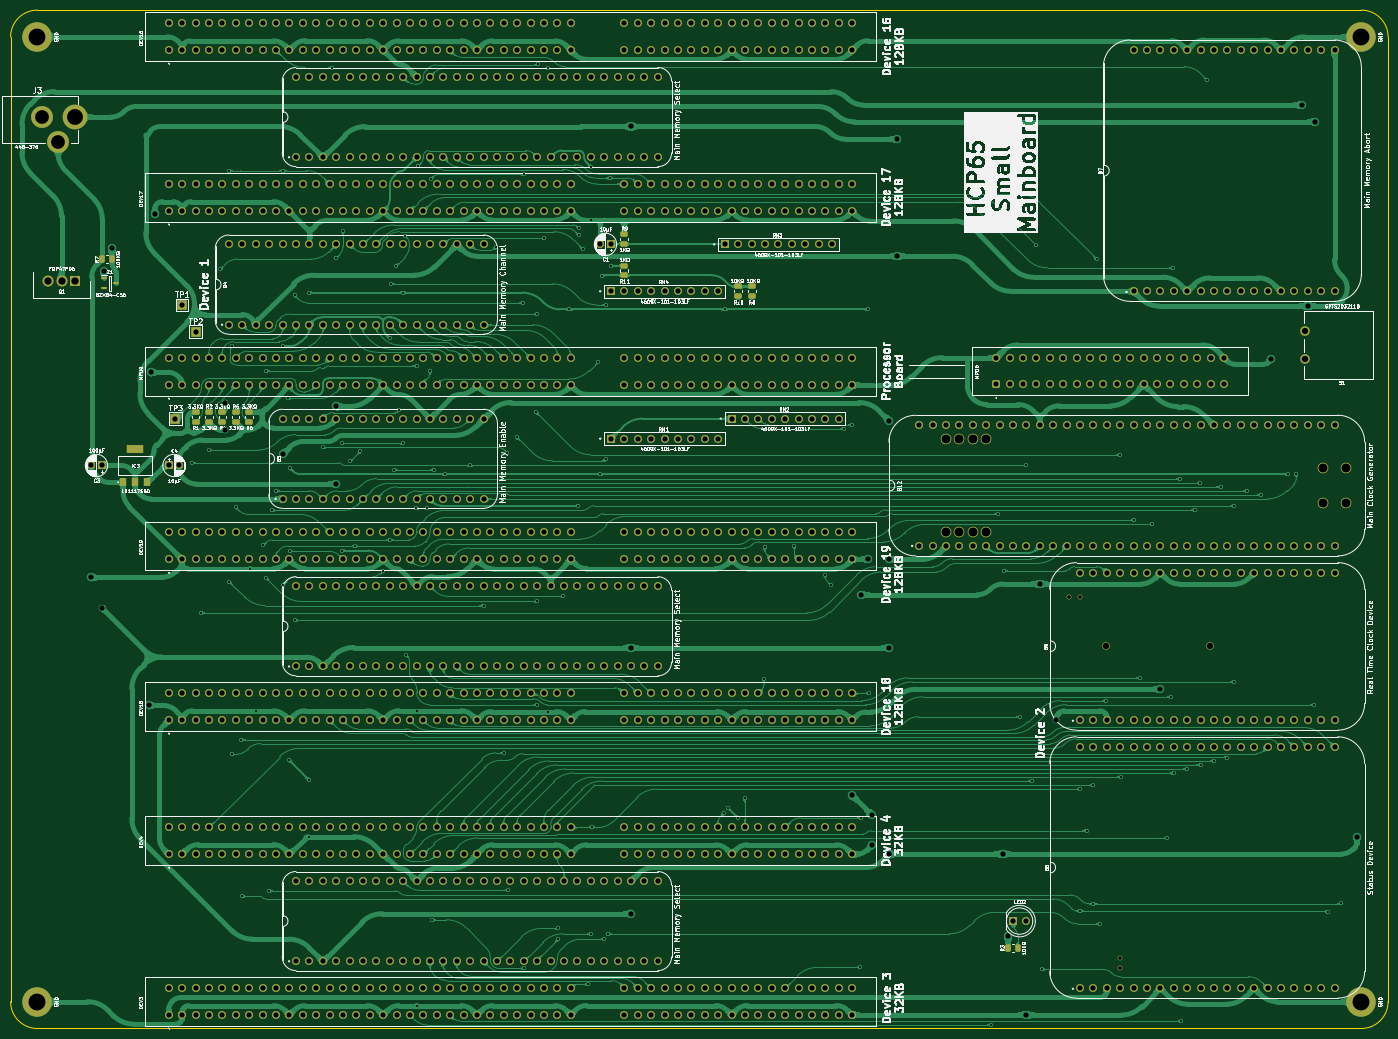
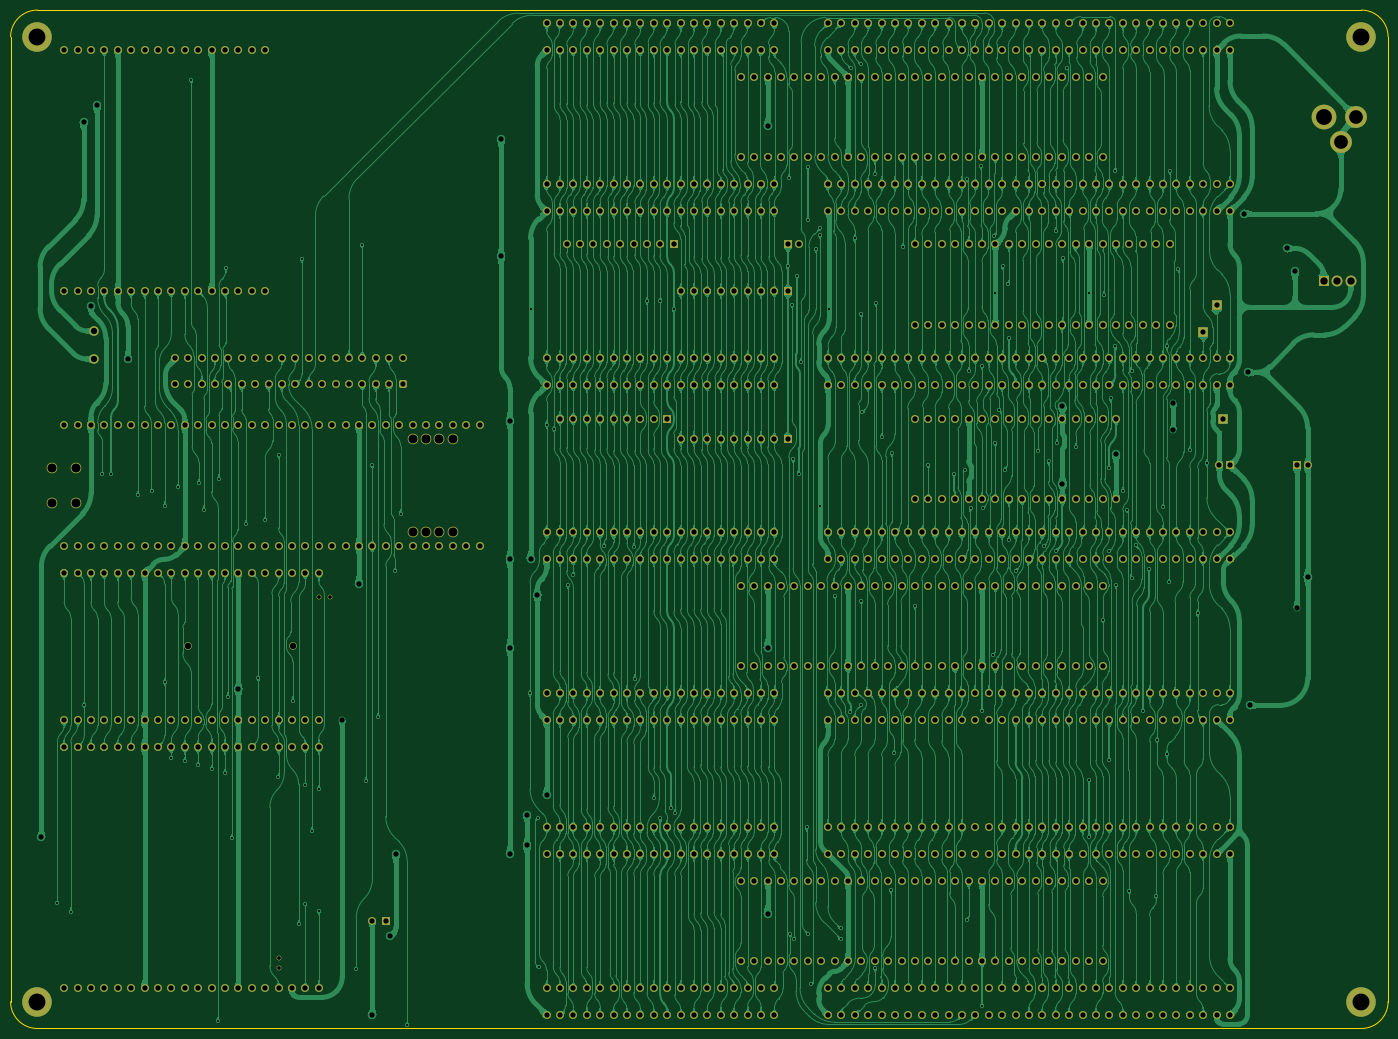
Circuit board: 9 layer files. Board 261.1 x 193.0 mm.
- bottom_copper: Mainboard Small-B_Cu.gbl (1624244 bytes)
- bottom_mask: Mainboard Small-B_Mask.gbs (33081 bytes)
- bottom_silk: Mainboard Small-B_Silkscreen.gbo (472 bytes)
- outline: Mainboard Small-Edge_Cuts.gm1 (1031 bytes)
- top_copper: Mainboard Small-F_Cu.gtl (716794 bytes)
- top_mask: Mainboard Small-F_Mask.gts (34566 bytes)
- top_silk: Mainboard Small-F_Silkscreen.gto (371011 bytes)
- drill: Mainboard Small-NPTH.drl (721 bytes)
- drill: Mainboard Small-PTH.drl (17313 bytes)

=== bottom_copper: Mainboard Small-B_Cu.gbl (1624244 bytes, source omitted) ===
=== bottom_mask: Mainboard Small-B_Mask.gbs (33081 bytes, source omitted) ===
=== bottom_silk: Mainboard Small-B_Silkscreen.gbo ===
%TF.GenerationSoftware,KiCad,Pcbnew,8.0.7*%
%TF.CreationDate,2025-02-05T17:33:19+02:00*%
%TF.ProjectId,Mainboard Small,4d61696e-626f-4617-9264-20536d616c6c,V0*%
%TF.SameCoordinates,Original*%
%TF.FileFunction,Legend,Bot*%
%TF.FilePolarity,Positive*%
%FSLAX46Y46*%
G04 Gerber Fmt 4.6, Leading zero omitted, Abs format (unit mm)*
G04 Created by KiCad (PCBNEW 8.0.7) date 2025-02-05 17:33:19*
%MOMM*%
%LPD*%
G01*
G04 APERTURE LIST*
G04 APERTURE END LIST*
M02*

=== outline: Mainboard Small-Edge_Cuts.gm1 ===
%TF.GenerationSoftware,KiCad,Pcbnew,8.0.7*%
%TF.CreationDate,2025-02-05T17:33:19+02:00*%
%TF.ProjectId,Mainboard Small,4d61696e-626f-4617-9264-20536d616c6c,V0*%
%TF.SameCoordinates,Original*%
%TF.FileFunction,Profile,NP*%
%FSLAX46Y46*%
G04 Gerber Fmt 4.6, Leading zero omitted, Abs format (unit mm)*
G04 Created by KiCad (PCBNEW 8.0.7) date 2025-02-05 17:33:19*
%MOMM*%
%LPD*%
G01*
G04 APERTURE LIST*
%TA.AperFunction,Profile*%
%ADD10C,0.100000*%
%TD*%
G04 APERTURE END LIST*
D10*
X226060000Y2500000D02*
G75*
G02*
X231140000Y-2580000I0J-5080000D01*
G01*
X226060001Y-190540001D02*
X-24891998Y-190540000D01*
X231140001Y-185460001D02*
X231140000Y-2580000D01*
X226060000Y2500000D02*
X-24891998Y2500000D01*
X-29971998Y-185460000D02*
X-29971998Y-2580000D01*
X231140001Y-185460001D02*
G75*
G02*
X226060001Y-190540001I-5080001J1D01*
G01*
X-24891998Y-190540000D02*
G75*
G02*
X-29972000Y-185460000I-2J5080000D01*
G01*
X-29971998Y-2580000D02*
G75*
G02*
X-24891998Y2499998I5079998J0D01*
G01*
M02*

=== top_copper: Mainboard Small-F_Cu.gtl (716794 bytes, source omitted) ===
=== top_mask: Mainboard Small-F_Mask.gts (34566 bytes, source omitted) ===
=== top_silk: Mainboard Small-F_Silkscreen.gto (371011 bytes, source omitted) ===
=== drill: Mainboard Small-NPTH.drl ===
M48
; DRILL file {KiCad 8.0.7} date 2025-02-05T17:33:20+0200
; FORMAT={-:-/ absolute / inch / decimal}
; #@! TF.CreationDate,2025-02-05T17:33:20+02:00
; #@! TF.GenerationSoftware,Kicad,Pcbnew,8.0.7
; #@! TF.FileFunction,NonPlated,1,2,NPTH
FMAT,2
INCH
; #@! TA.AperFunction,NonPlated,NPTH,ComponentDrill
T1C0.0276
; #@! TA.AperFunction,NonPlated,NPTH,ComponentDrill
T2C0.0472
; #@! TA.AperFunction,NonPlated,NPTH,ComponentDrill
T3C0.0669
%
G90
G05
T1
X6.72Y-4.28
X6.7987Y-4.28
X7.099Y-6.9723
X7.099Y-7.051
T2
X6.995Y-4.65
X7.7745Y-4.65
T3
X5.8Y-3.1
X5.8Y-3.8
X5.9Y-3.1
X5.9Y-3.8
X6.0Y-3.1
X6.0Y-3.8
X6.1Y-3.1
X6.1Y-3.8
X8.6114Y-3.322
X8.6114Y-3.578
X8.7886Y-3.322
X8.7886Y-3.578
M30

=== drill: Mainboard Small-PTH.drl (17313 bytes, source omitted) ===
